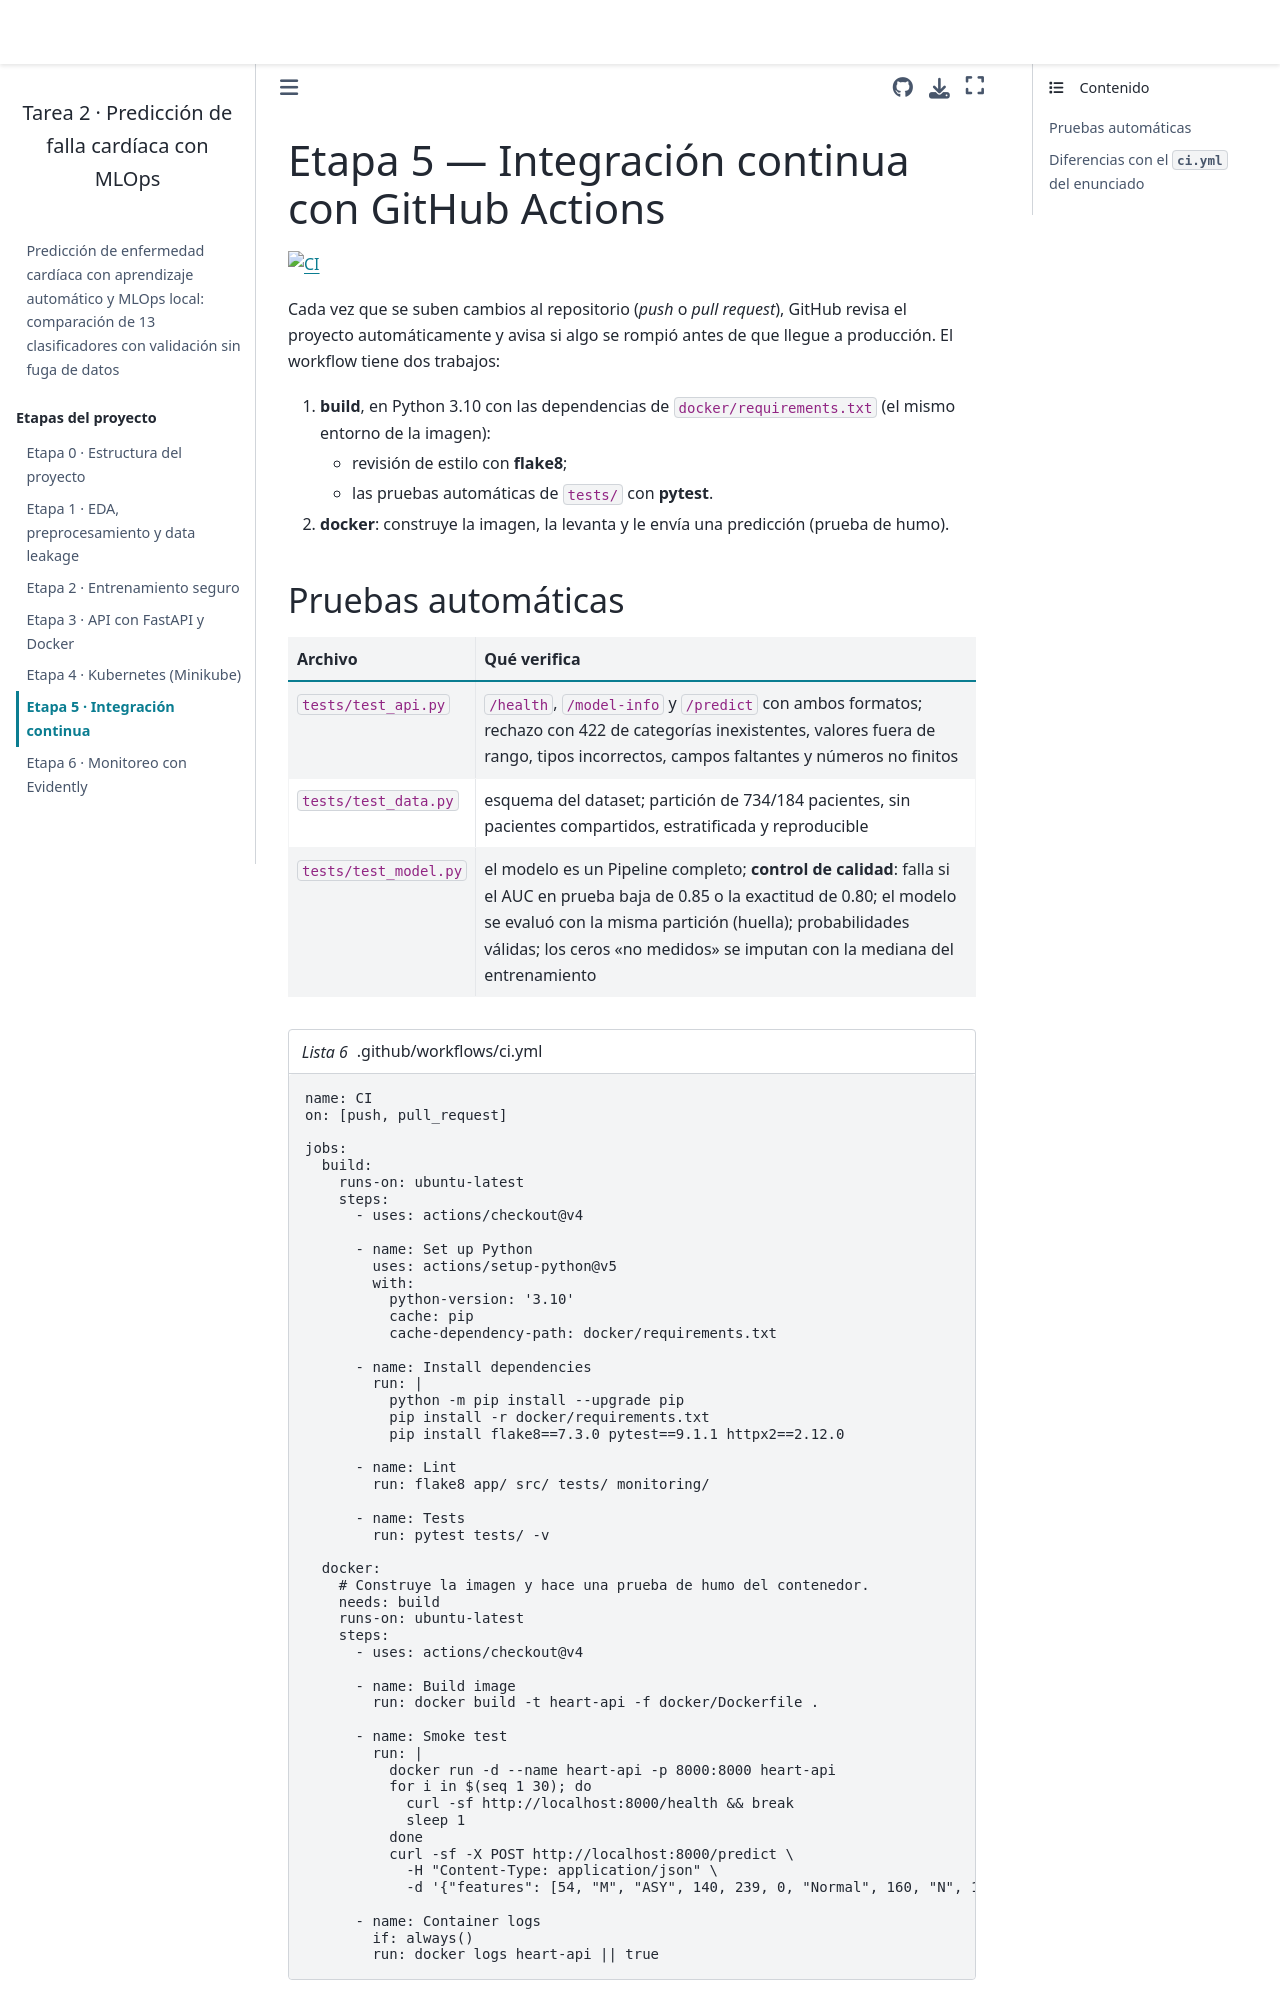

repository: RubenEsg/Machine-Learning-Tarea-2 · page: docs/etapa5_ci.html · generator: jekyll

# Etapa 5 — Integración continua con GitHub Actions

[![CI](https://github.com/RubenEsg/Machine-Learning-Tarea-2/actions/workflows/ci.yml/badge.svg)](https://github.com/RubenEsg/Machine-Learning-Tarea-2/actions/workflows/ci.yml)

Cada vez que se suben cambios al repositorio (*push* o *pull request*), GitHub revisa el proyecto automáticamente y avisa si algo se rompió antes de que llegue a producción. El workflow tiene dos trabajos:

1. **build**, en Python 3.10 con las dependencias de `docker/requirements.txt` (el mismo entorno de la imagen):
   - revisión de estilo con **flake8**;
   - las pruebas automáticas de `tests/` con **pytest**.
2. **docker**: construye la imagen, la levanta y le envía una predicción (prueba de humo).

## Pruebas automáticas

| Archivo | Qué verifica |
|---|---|
| `tests/test_api.py` | `/health`, `/model-info` y `/predict` con ambos formatos; rechazo con 422 de categorías inexistentes, valores fuera de rango, tipos incorrectos, campos faltantes y números no finitos |
| `tests/test_data.py` | esquema del dataset; partición de 734/184 pacientes, sin pacientes compartidos, estratificada y reproducible |
| `tests/test_model.py` | el modelo es un Pipeline completo; **control de calidad**: falla si el AUC en prueba baja de 0.85 o la exactitud de 0.80; el modelo se evaluó con la misma partición (huella); probabilidades válidas; los ceros "no medidos" se imputan con la mediana del entrenamiento |

```{literalinclude} ../.github/workflows/ci.yml
:language: yaml
:caption: .github/workflows/ci.yml
```
